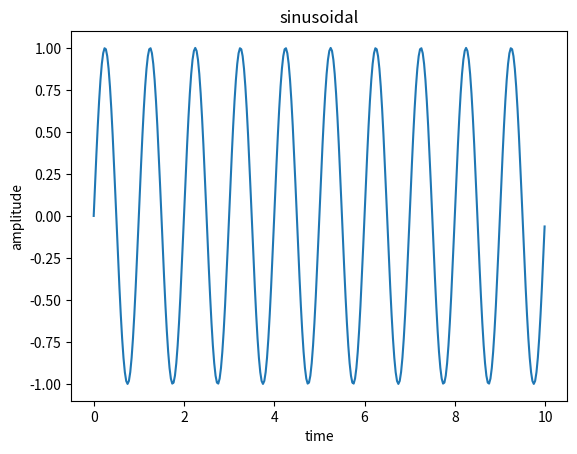

Write Python code to recreate this figure.
import numpy as np
import matplotlib.pyplot as mp
t=np.arange(0,10,0.03)
x1=np.sin(2*t*np.pi)
mp.plot(t,x1)
mp.title('sinusoidal')
mp.xlabel('time')
mp.ylabel('amplitude')
mp.show( )